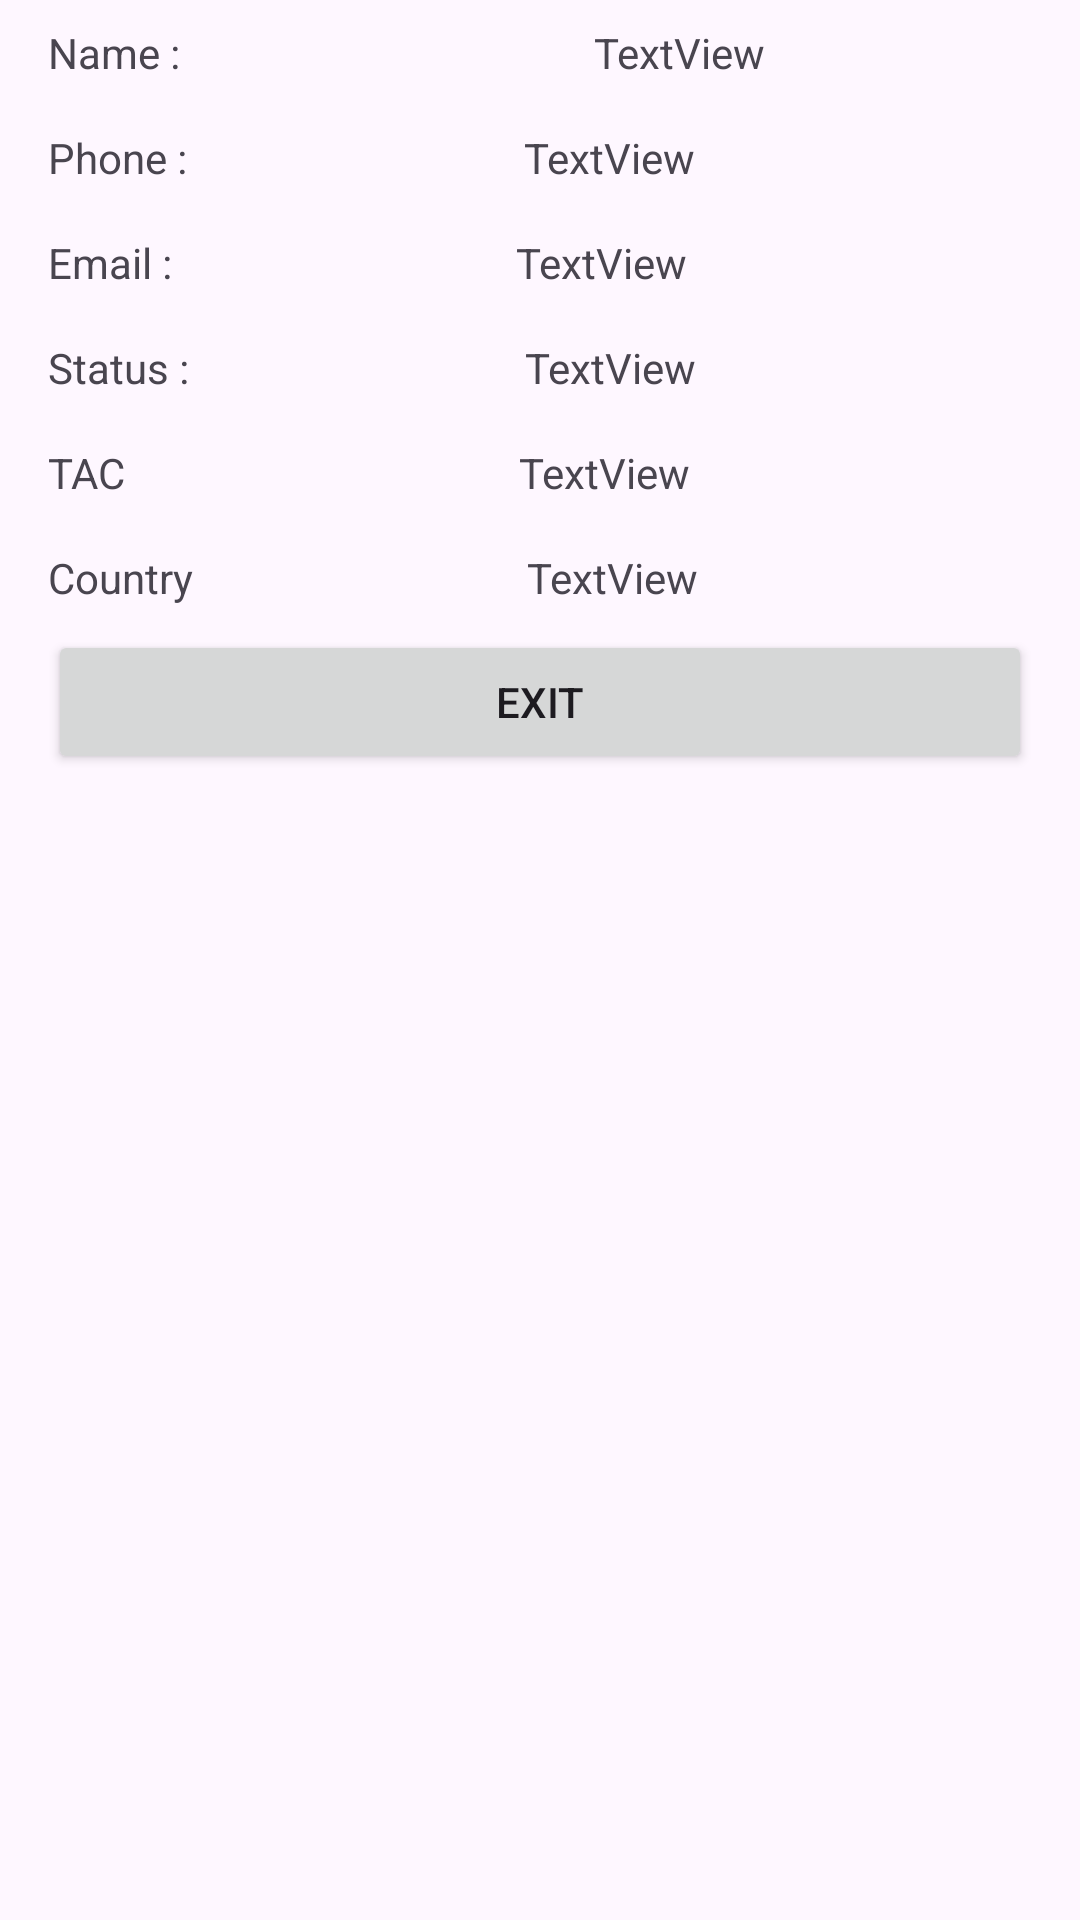

Android layout source for this screen:
<!-- AndroidManifest.xml: application theme Theme.MyExerciseOne -->
<!-- res/layout/activity_confirm_form.xml -->
<?xml version="1.0" encoding="utf-8"?>
<LinearLayout xmlns:android="http://schemas.android.com/apk/res/android"
    xmlns:app="http://schemas.android.com/apk/res-auto"
    xmlns:tools="http://schemas.android.com/tools"
    android:id="@+id/btnExit"
    android:layout_width="match_parent"
    android:layout_height="match_parent"
    android:orientation="vertical"
    android:paddingStart="16dp"
    android:paddingLeft="16dp"
    android:paddingRight="16dp"
    android:paddingBottom="16dp"
    tools:context=".ConfirmFormActivity">

    <LinearLayout
        android:layout_width="match_parent"
        android:layout_height="wrap_content"
        android:layout_marginTop="8dp"
        android:layout_marginBottom="8dp"
        android:orientation="horizontal">

        <TextView
            android:id="@+id/textView"
            android:layout_width="364dp"
            android:layout_height="wrap_content"
            android:layout_weight="1"
            android:text="Name :" />

        <TextView
            android:id="@+id/lblName"
            android:layout_width="match_parent"
            android:layout_height="wrap_content"
            android:layout_weight="1"
            android:text="TextView" />
    </LinearLayout>

    <LinearLayout
        android:layout_width="match_parent"
        android:layout_height="wrap_content"
        android:layout_marginTop="8dp"
        android:layout_marginBottom="8dp"
        android:orientation="horizontal">

        <TextView
            android:id="@+id/textView6"
            android:layout_width="wrap_content"
            android:layout_height="wrap_content"
            android:layout_weight="1"
            android:text="Phone :" />

        <TextView
            android:id="@+id/lblPhone"
            android:layout_width="wrap_content"
            android:layout_height="wrap_content"
            android:layout_weight="1"
            android:text="TextView" />
    </LinearLayout>

    <LinearLayout
        android:layout_width="match_parent"
        android:layout_height="wrap_content"
        android:layout_marginTop="8dp"
        android:layout_marginBottom="8dp"
        android:orientation="horizontal">

        <TextView
            android:id="@+id/textView9"
            android:layout_width="wrap_content"
            android:layout_height="wrap_content"
            android:layout_weight="1"
            android:text="Email :" />

        <TextView
            android:id="@+id/lblEmail"
            android:layout_width="wrap_content"
            android:layout_height="match_parent"
            android:layout_weight="1"
            android:text="TextView" />
    </LinearLayout>

    <LinearLayout
        android:layout_width="match_parent"
        android:layout_height="wrap_content"
        android:layout_marginTop="8dp"
        android:layout_marginBottom="8dp"
        android:orientation="horizontal">

        <TextView
            android:id="@+id/textView4"
            android:layout_width="wrap_content"
            android:layout_height="wrap_content"
            android:layout_weight="1"
            android:text="Status :" />

        <TextView
            android:id="@+id/lblStatus"
            android:layout_width="wrap_content"
            android:layout_height="wrap_content"
            android:layout_weight="1"
            android:text="TextView" />
    </LinearLayout>

    <LinearLayout
        android:layout_width="match_parent"
        android:layout_height="wrap_content"
        android:layout_marginTop="8dp"
        android:layout_marginBottom="8dp"
        android:orientation="horizontal">

        <TextView
            android:id="@+id/textView8"
            android:layout_width="43dp"
            android:layout_height="wrap_content"
            android:layout_weight="1"
            android:text="TAC" />

        <TextView
            android:id="@+id/lblTac"
            android:layout_width="wrap_content"
            android:layout_height="wrap_content"
            android:layout_weight="1"
            android:text="TextView" />

    </LinearLayout>

    <LinearLayout
        android:layout_width="match_parent"
        android:layout_height="wrap_content"
        android:layout_marginTop="8dp"
        android:layout_marginBottom="8dp"
        android:orientation="horizontal">

        <TextView
            android:id="@+id/textView11"
            android:layout_width="wrap_content"
            android:layout_height="wrap_content"
            android:layout_weight="1"
            android:text="Country" />

        <TextView
            android:id="@+id/lblCountry"
            android:layout_width="wrap_content"
            android:layout_height="wrap_content"
            android:layout_weight="1"
            android:text="TextView" />
    </LinearLayout>

    <Button
        android:id="@+id/btnexit"
        android:layout_width="match_parent"
        android:layout_height="wrap_content"
        android:text="Exit" />

</LinearLayout>
<!-- resources referenced by this layout -->
<resources>
  <style name="Theme.MyExerciseOne" parent="Base.Theme.MyExerciseOne" />
  <style name="Base.Theme.MyExerciseOne" parent="Theme.Material3.DayNight.NoActionBar">
          
          
      </style>
</resources>
